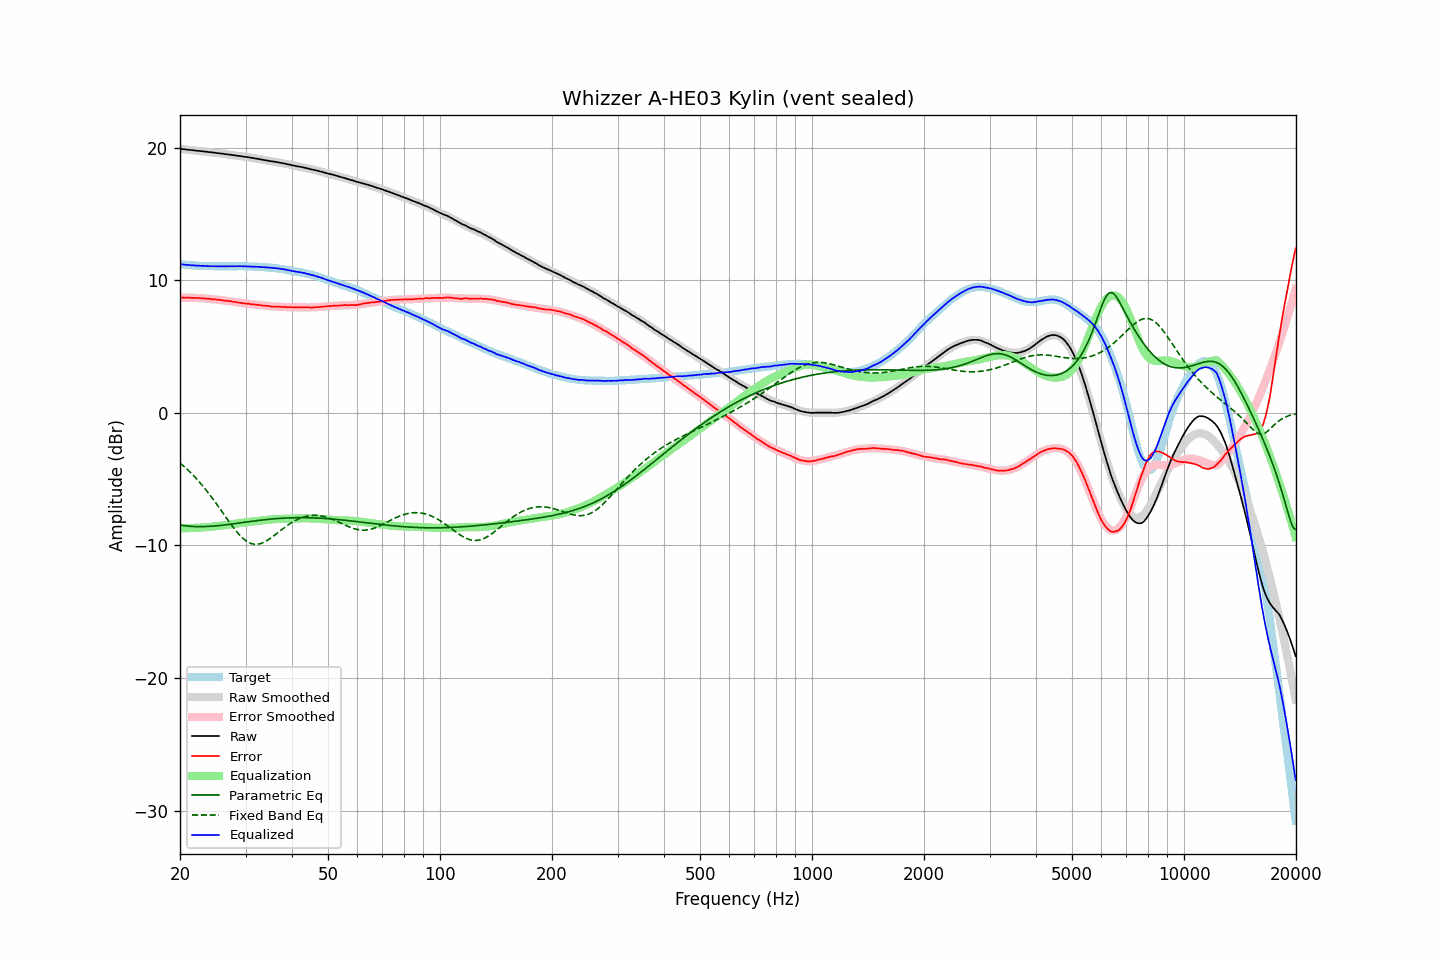

The table this chart was drawn from, first rows:
frequency, raw, error, smoothed, error_smoothed, equalization, parametric_eq, fixed_band_eq, equalized_raw, equalized_smoothed, target
20.00, 19.92, 8.71, 19.92, 8.70, -8.70, -8.46, -3.78, 11.22, 11.22, 11.21
20.20, 19.91, 8.71, 19.91, 8.70, -8.70, -8.48, -3.88, 11.21, 11.20, 11.20
20.40, 19.89, 8.70, 19.89, 8.70, -8.70, -8.50, -3.99, 11.19, 11.19, 11.19
20.61, 19.88, 8.70, 19.88, 8.70, -8.70, -8.51, -4.09, 11.18, 11.18, 11.18
20.81, 19.86, 8.70, 19.86, 8.70, -8.70, -8.53, -4.20, 11.16, 11.17, 11.16
21.02, 19.85, 8.70, 19.85, 8.69, -8.69, -8.54, -4.32, 11.16, 11.16, 11.15
21.23, 19.84, 8.70, 19.84, 8.69, -8.69, -8.55, -4.43, 11.15, 11.15, 11.14
21.44, 19.82, 8.67, 19.82, 8.69, -8.69, -8.56, -4.55, 11.13, 11.14, 11.15
21.66, 19.81, 8.68, 19.81, 8.68, -8.68, -8.56, -4.68, 11.13, 11.13, 11.13
21.87, 19.80, 8.67, 19.80, 8.68, -8.68, -8.57, -4.80, 11.12, 11.12, 11.13
22.09, 19.78, 8.67, 19.78, 8.67, -8.67, -8.57, -4.93, 11.11, 11.11, 11.11
22.31, 19.77, 8.67, 19.77, 8.66, -8.66, -8.58, -5.07, 11.11, 11.11, 11.10
22.54, 19.76, 8.67, 19.76, 8.66, -8.66, -8.58, -5.20, 11.10, 11.10, 11.09
22.76, 19.74, 8.65, 19.74, 8.65, -8.65, -8.58, -5.34, 11.09, 11.09, 11.09
22.99, 19.73, 8.65, 19.73, 8.64, -8.64, -8.58, -5.49, 11.09, 11.09, 11.08
23.22, 19.72, 8.65, 19.72, 8.63, -8.63, -8.57, -5.63, 11.09, 11.08, 11.07
23.45, 19.70, 8.62, 19.70, 8.62, -8.62, -8.57, -5.78, 11.08, 11.08, 11.08
23.69, 19.69, 8.62, 19.69, 8.62, -8.62, -8.57, -5.94, 11.07, 11.07, 11.07
23.92, 19.67, 8.61, 19.67, 8.61, -8.61, -8.56, -6.09, 11.06, 11.07, 11.06
24.16, 19.66, 8.59, 19.66, 8.59, -8.59, -8.55, -6.25, 11.07, 11.07, 11.07
24.40, 19.65, 8.58, 19.65, 8.58, -8.58, -8.54, -6.41, 11.07, 11.06, 11.07
24.65, 19.63, 8.57, 19.63, 8.57, -8.57, -8.53, -6.58, 11.06, 11.06, 11.06
24.89, 19.62, 8.56, 19.62, 8.56, -8.56, -8.52, -6.74, 11.06, 11.06, 11.06
25.14, 19.60, 8.55, 19.60, 8.54, -8.54, -8.51, -6.91, 11.06, 11.06, 11.05
25.39, 19.59, 8.54, 19.59, 8.53, -8.53, -8.50, -7.08, 11.06, 11.06, 11.05
25.65, 19.57, 8.52, 19.57, 8.52, -8.52, -8.49, -7.26, 11.06, 11.06, 11.05
25.91, 19.56, 8.51, 19.56, 8.50, -8.50, -8.48, -7.43, 11.06, 11.06, 11.05
26.16, 19.54, 8.48, 19.54, 8.49, -8.49, -8.46, -7.60, 11.05, 11.05, 11.06
26.43, 19.52, 8.47, 19.52, 8.47, -8.47, -8.45, -7.78, 11.05, 11.05, 11.05
26.69, 19.51, 8.46, 19.51, 8.45, -8.45, -8.43, -7.95, 11.06, 11.06, 11.05
26.96, 19.49, 8.44, 19.49, 8.44, -8.44, -8.42, -8.12, 11.05, 11.06, 11.05
27.23, 19.48, 8.43, 19.48, 8.42, -8.42, -8.40, -8.29, 11.06, 11.06, 11.05
27.50, 19.46, 8.41, 19.46, 8.40, -8.40, -8.39, -8.46, 11.06, 11.06, 11.05
27.77, 19.44, 8.38, 19.44, 8.38, -8.38, -8.37, -8.62, 11.06, 11.06, 11.06
28.05, 19.43, 8.38, 19.43, 8.36, -8.36, -8.35, -8.78, 11.07, 11.06, 11.05
28.33, 19.41, 8.35, 19.41, 8.35, -8.35, -8.34, -8.93, 11.06, 11.06, 11.06
28.62, 19.39, 8.33, 19.39, 8.33, -8.33, -8.32, -9.07, 11.06, 11.06, 11.06
28.90, 19.38, 8.31, 19.38, 8.31, -8.31, -8.30, -9.20, 11.07, 11.06, 11.07
29.19, 19.36, 8.29, 19.36, 8.30, -8.30, -8.29, -9.33, 11.06, 11.06, 11.07
29.48, 19.34, 8.28, 19.34, 8.28, -8.28, -8.27, -9.45, 11.06, 11.06, 11.06
29.78, 19.32, 8.26, 19.32, 8.26, -8.26, -8.25, -9.55, 11.06, 11.06, 11.06
30.08, 19.31, 8.25, 19.31, 8.25, -8.25, -8.24, -9.64, 11.06, 11.06, 11.06
30.38, 19.29, 8.25, 19.29, 8.23, -8.23, -8.22, -9.72, 11.06, 11.05, 11.04
30.68, 19.27, 8.23, 19.27, 8.22, -8.22, -8.20, -9.79, 11.05, 11.05, 11.04
30.99, 19.25, 8.21, 19.25, 8.21, -8.21, -8.19, -9.84, 11.04, 11.04, 11.04
31.30, 19.23, 8.19, 19.23, 8.19, -8.19, -8.17, -9.88, 11.04, 11.04, 11.04
31.61, 19.21, 8.18, 19.21, 8.18, -8.18, -8.15, -9.90, 11.03, 11.03, 11.03
31.93, 19.19, 8.18, 19.19, 8.17, -8.17, -8.14, -9.91, 11.03, 11.02, 11.01
32.24, 19.17, 8.15, 19.17, 8.15, -8.15, -8.12, -9.91, 11.02, 11.02, 11.02
32.57, 19.15, 8.15, 19.15, 8.14, -8.14, -8.11, -9.89, 11.01, 11.01, 11.00
32.89, 19.13, 8.13, 19.13, 8.12, -8.12, -8.09, -9.86, 11.01, 11.00, 11.00
33.22, 19.10, 8.11, 19.10, 8.11, -8.11, -8.08, -9.82, 10.99, 11.00, 10.99
33.55, 19.08, 8.09, 19.08, 8.09, -8.09, -8.07, -9.77, 10.99, 10.99, 10.99
33.89, 19.06, 8.08, 19.06, 8.08, -8.08, -8.05, -9.71, 10.98, 10.98, 10.98
34.23, 19.04, 8.08, 19.04, 8.07, -8.07, -8.04, -9.64, 10.97, 10.97, 10.96
34.57, 19.02, 8.06, 19.02, 8.06, -8.06, -8.03, -9.56, 10.96, 10.97, 10.96
34.92, 18.99, 8.05, 19.00, 8.05, -8.05, -8.02, -9.48, 10.94, 10.96, 10.94
35.27, 18.98, 8.02, 18.98, 8.03, -8.03, -8.00, -9.39, 10.95, 10.95, 10.96
35.62, 18.96, 8.03, 18.96, 8.02, -8.02, -7.99, -9.30, 10.94, 10.93, 10.93
35.97, 18.94, 8.01, 18.94, 8.02, -8.02, -7.98, -9.21, 10.92, 10.92, 10.93
... 635 more rows
